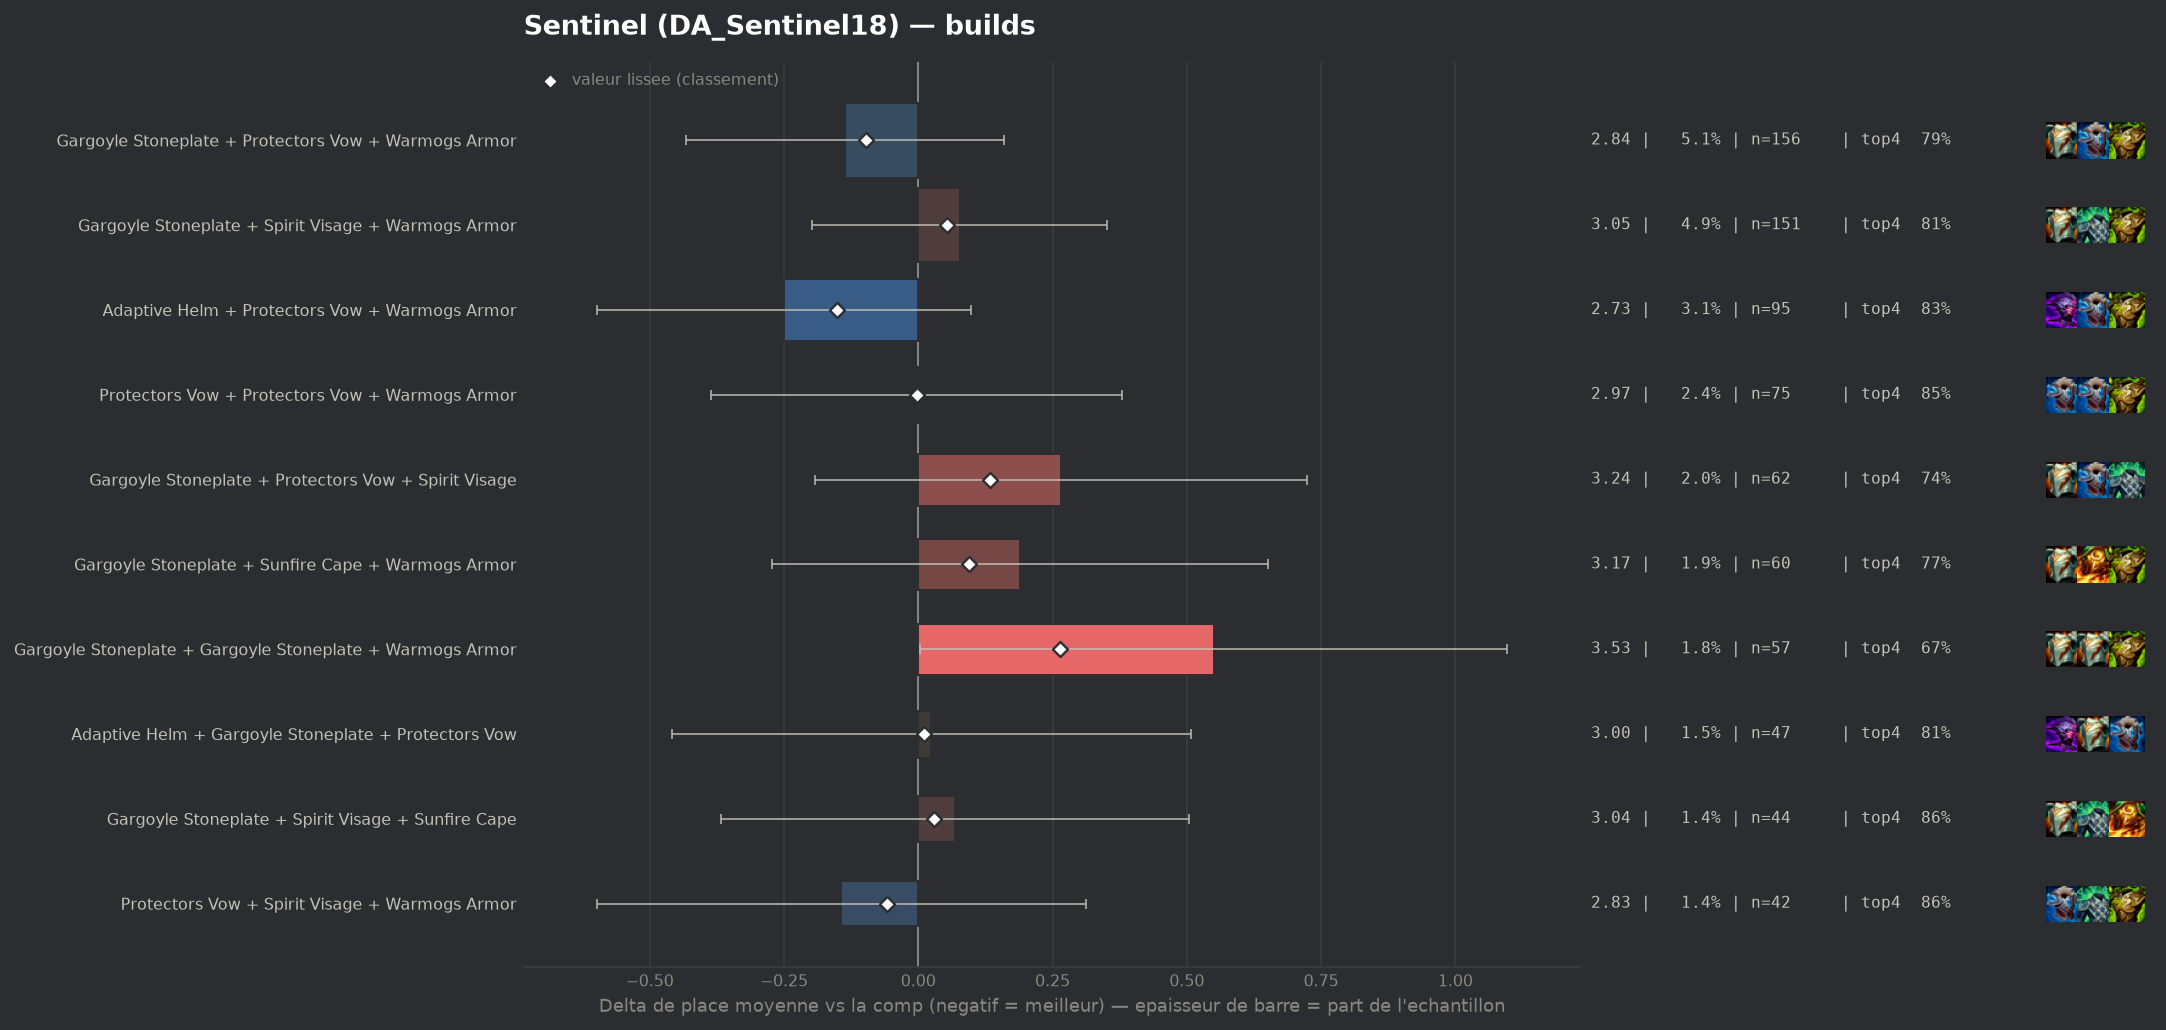

Data behind this chart, as committed beside it:
group, label, n, share, avg_place, shrunk_avg, score, d_avg, d_avg_pess, impact, d_top4, win, top2, top4, sd, z, p, significant
populaire, Adaptive Helm + Protectors Vow + Warmogs…, 95, 0.03082, 2.726, 2.825, -0.152, -0.25, 0.0, 0.0047, 0.0269, 0.2737, 0.5789, 0.8316, 1.707, -1.4, 0.1602, False
populaire, Gargoyle Stoneplate + Protectors Vow + W…, 156, 0.05062, 2.84, 2.878, -0.098, -0.137, 0.0, 0.005, -0.0098, 0.3013, 0.5449, 0.7949, 1.845, -0.9, 0.366, False
populaire, Protectors Vow + Spirit Visage + Warmogs…, 42, 0.01363, 2.833, 2.918, -0.058, -0.143, 0.0, 0.0008, 0.0525, 0.2619, 0.5, 0.8571, 1.495, -0.61, 0.5391, False
populaire, Protectors Vow + Protectors Vow + Warmog…, 75, 0.02433, 2.973, 2.975, -0.002, -0.003, 0.0, 0.0, 0.0487, 0.1867, 0.4933, 0.8533, 1.665, -0.02, 0.9878, False
populaire, Adaptive Helm + Gargoyle Stoneplate + Pr…, 47, 0.01525, 3.0, 2.987, 0.01, 0.024, 0.0, -0.0002, 0.0038, 0.234, 0.4468, 0.8085, 1.676, 0.1, 0.9234, False
populaire, Gargoyle Stoneplate + Spirit Visage + Su…, 44, 0.01428, 3.045, 3.005, 0.029, 0.069, 0.0, -0.0004, 0.059, 0.1364, 0.3864, 0.8636, 1.461, 0.31, 0.756, False
populaire, Gargoyle Stoneplate + Spirit Visage + Wa…, 151, 0.04899, 3.053, 3.031, 0.054, 0.077, 0.0, -0.0027, 0.0033, 0.1921, 0.4636, 0.8079, 1.679, 0.55, 0.5846, False
populaire, Gargoyle Stoneplate + Sunfire Cape + War…, 60, 0.01947, 3.167, 3.07, 0.094, 0.19, 0.0, -0.0018, -0.038, 0.2, 0.45, 0.7667, 1.809, 0.81, 0.4193, False
populaire, Gargoyle Stoneplate + Protectors Vow + S…, 62, 0.02012, 3.242, 3.11, 0.133, 0.266, 0.0, -0.0027, -0.0627, 0.2258, 0.4032, 0.7419, 1.82, 1.14, 0.2549, False
populaire, Gargoyle Stoneplate + Gargoyle Stoneplat…, 57, 0.01849, 3.526, 3.241, 0.264, 0.55, 0.003, -0.0049, -0.138, 0.193, 0.4035, 0.6667, 2.095, 1.97, 0.04894, False
